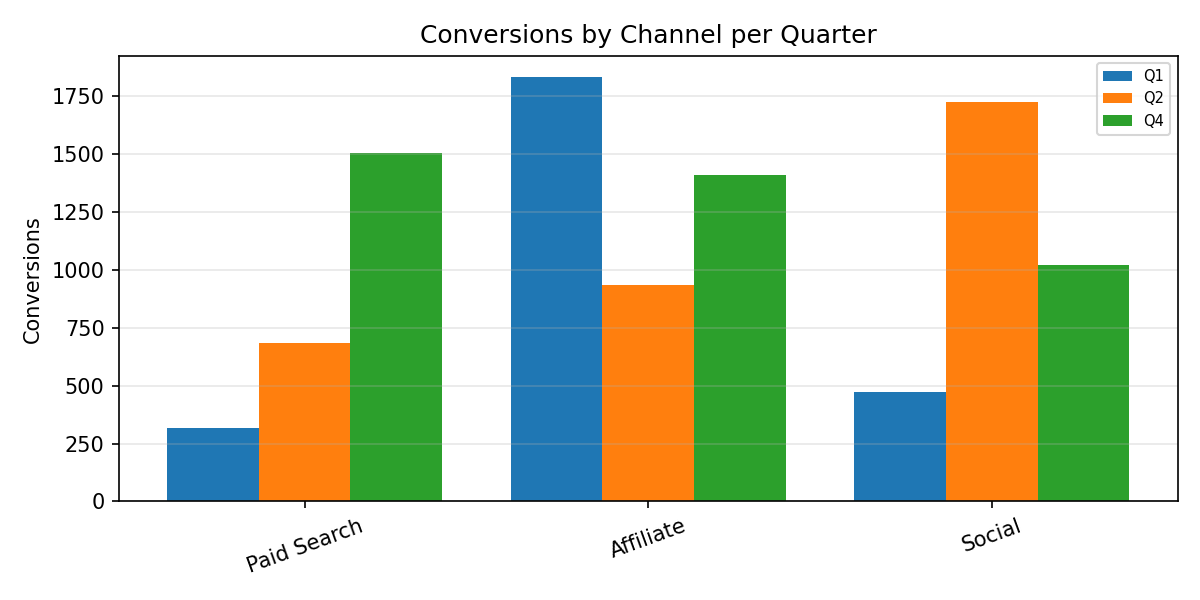

The file beside this chart, header and first rows:
Category, Q1, Q2, Q4
Paid Search, 316.0, 684.0, 1503
Affiliate, 1832, 935.0, 1411
Social, 471.0, 1725, 1022
